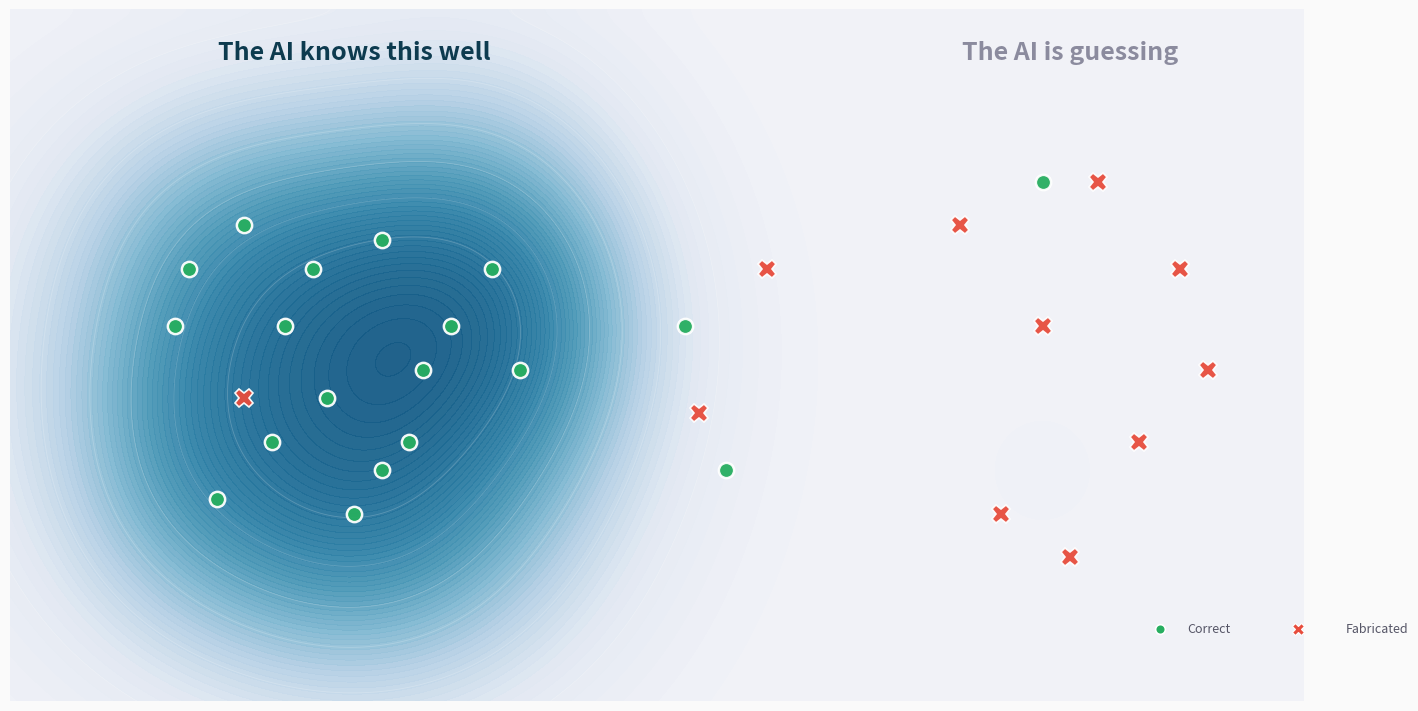

Write Python code to recreate this figure.
"""
Generate the "Knowledge Landscape" conceptual diagram for the 3MT slide.
V2: More dramatic contrast, stronger terrain, clearer dot distribution.
"""

import numpy as np
import matplotlib.pyplot as plt
from matplotlib.colors import LinearSegmentedColormap
from scipy.ndimage import gaussian_filter

np.random.seed(42)

fig, ax = plt.subplots(1, 1, figsize=(14, 7))

# ── Create the terrain/density field ──
x_grid = np.linspace(0, 10, 600)
y_grid = np.linspace(0, 5, 300)
X, Y = np.meshgrid(x_grid, y_grid)

Z = np.zeros_like(X)

# Dense region (left) — big overlapping knowledge clusters
dense_centers = [
    (2.2, 2.5, 1.4, 1.2, 5.0),
    (3.2, 3.0, 1.0, 0.9, 6.0),
    (2.5, 1.8, 1.1, 1.0, 4.5),
    (3.5, 2.2, 1.0, 1.2, 4.0),
    (1.8, 3.5, 0.8, 0.7, 3.0),
    (3.8, 3.5, 0.7, 0.9, 2.5),
    (2.8, 1.2, 0.9, 0.7, 3.0),
    (1.5, 2.0, 0.6, 0.8, 2.5),
    (4.2, 2.8, 0.6, 0.7, 2.0),
]

# Sparse region — very weak, isolated
sparse_centers = [
    (7.8, 1.8, 0.35, 0.35, 0.5),
    (8.8, 3.2, 0.3, 0.3, 0.3),
]

for cx, cy, sx, sy, amp in dense_centers + sparse_centers:
    Z += amp * np.exp(-((X - cx)**2 / (2 * sx**2) + (Y - cy)**2 / (2 * sy**2)))

Z = gaussian_filter(Z, sigma=6)

# ── Colormap: rich teal (dense) → almost white (sparse) ──
colors_terrain = [
    (0.95, 0.95, 0.97, 1.0),    # near-white (empty)
    (0.88, 0.91, 0.95, 1.0),    # very light blue
    (0.72, 0.82, 0.90, 1.0),    # light steel
    (0.50, 0.72, 0.82, 1.0),    # medium teal
    (0.30, 0.60, 0.72, 1.0),    # teal
    (0.18, 0.50, 0.65, 1.0),    # deep teal
    (0.12, 0.42, 0.58, 1.0),    # rich teal
    (0.08, 0.35, 0.52, 1.0),    # deepest
]
cmap_terrain = LinearSegmentedColormap.from_list('terrain_knowledge', colors_terrain, N=256)

# Plot terrain
ax.contourf(X, Y, Z, levels=60, cmap=cmap_terrain, alpha=0.95)

# Subtle contour lines
contour_levels = np.linspace(Z.max() * 0.1, Z.max() * 0.8, 6)
ax.contour(X, Y, Z, levels=contour_levels, colors='white', alpha=0.2, linewidths=0.6)

# ── Place dots ──
# Dense region: mostly green, very few red
dense_dots = [
    # (x, y, correct)
    (1.5, 2.8, True), (1.8, 1.6, True), (2.0, 3.5, True),
    (2.2, 2.0, True), (2.5, 3.2, True), (2.8, 1.5, True),
    (2.3, 2.8, True), (3.0, 3.4, True), (3.2, 2.0, True),
    (3.5, 2.8, True), (3.0, 1.8, True), (3.8, 3.2, True),
    (2.6, 2.3, True), (4.0, 2.5, True), (1.6, 3.2, True),
    (3.3, 2.5, True),
    (2.0, 2.3, False),  # rare miss in dense region
]

# Transition: mixed
trans_dots = [
    (5.2, 2.8, True), (5.5, 1.8, True),
    (5.8, 3.2, False), (5.3, 2.2, False),
]

# Sparse region: mostly red, rare green
sparse_dots = [
    (7.2, 3.5, False), (7.5, 1.5, False), (7.8, 2.8, False),
    (8.2, 3.8, False), (8.5, 2.0, False), (8.8, 3.2, False),
    (8.0, 1.2, False), (9.0, 2.5, False),
    (7.8, 3.8, True),  # rare hit in sparse region
]

all_dots = dense_dots + trans_dots + sparse_dots

# Draw dots
for x, y, correct in all_dots:
    if correct:
        ax.plot(x, y, 'o', color='#27AE60', markersize=11, markeredgecolor='white',
                markeredgewidth=1.8, zorder=5, alpha=0.95)
    else:
        ax.plot(x, y, 'X', color='#E74C3C', markersize=13, markeredgecolor='white',
                markeredgewidth=1.2, zorder=5, alpha=0.95)

# ── Labels ──
ax.text(2.8, 4.7, 'The AI knows this well', fontsize=18, fontweight='bold',
        color='#0D3B4F', ha='center', va='center', fontfamily='sans-serif')

ax.text(8.0, 4.7, 'The AI is guessing', fontsize=18, fontweight='bold',
        color='#8B8B9E', ha='center', va='center', fontfamily='sans-serif')

# ── Legend (bottom-right, subtle) ──
legend_x, legend_y = 8.8, 0.55
ax.plot(legend_x - 0.15, legend_y + 0.15, 'o', color='#27AE60', markersize=7,
        markeredgecolor='white', markeredgewidth=1.2, zorder=5)
ax.text(legend_x + 0.05, legend_y + 0.15, 'Correct', fontsize=9,
        color='#555566', va='center', fontfamily='sans-serif')
ax.plot(legend_x + 1.0 - 0.15, legend_y + 0.15, 'X', color='#E74C3C', markersize=8,
        markeredgecolor='white', markeredgewidth=0.8, zorder=5)
ax.text(legend_x + 1.2, legend_y + 0.15, 'Fabricated', fontsize=9,
        color='#555566', va='center', fontfamily='sans-serif')

# ── Clean up ──
ax.set_xlim(0.3, 9.7)
ax.set_ylim(0.2, 5.0)
ax.axis('off')

fig.patch.set_facecolor('#FAFAFA')

plt.tight_layout(pad=0.3)
plt.savefig('3mt_landscape.png', dpi=250, bbox_inches='tight',
            facecolor='#FAFAFA', edgecolor='none')
plt.savefig('3mt_landscape.pdf', bbox_inches='tight',
            facecolor='#FAFAFA', edgecolor='none')
print("Saved 3mt_landscape.png and .pdf")
